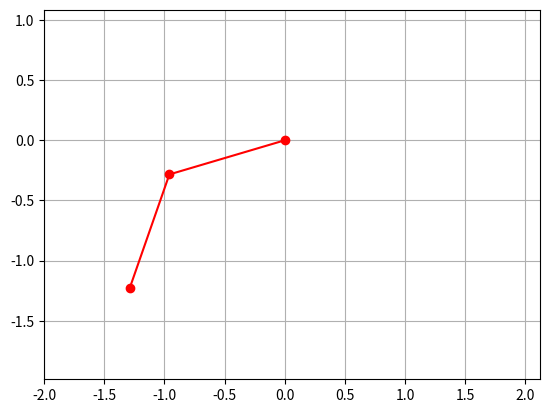

Recreate this plot in Python.
#import numpy as np
#from sympy import *
#L = Function('L')
#v_f = Function('v_f')
#phi = Function('phi')
#
#t = Symbol('t')
#m = Symbol('m')
#l = Symbol('l')
#r = Symbol('r')
#omega = Symbol('omega')
#g = Symbol('g')
#
#
#
#k1 = m*l**2/2
#k2 = m*r*l*omega**2
#k3 = m*g*l
#L= k1*v_f(t)**2 + k2*cos(phi(t) - omega*t) + k3*cos(phi(t))
#
#print(diff(L, phi(t)))
#print()
#print(diff(diff(L, v_f(t)),t))
import numpy as np
from scipy.integrate import odeint
import matplotlib.pyplot as plt 
from matplotlib.animation import ArtistAnimation

N =200
t = np.linspace(0, 10, N)

def move_func(s, t):
    phi, v_f = s
    dphidt = v_f
    dv_fdt = (-m*g*l*np.sin(phi)+ m*l*omega**2*r*np.sin(omega*t-phi))/(m*l**2)
    return dphidt, dv_fdt

phi0 = np.pi/4
v_f0 = 3

s0 = phi0, v_f0

g =9.8
m = 10
omega = 0.5
l = 1
r = 1

sol = odeint(move_func, s0, t)

x1 = r * np.sin(omega*t[:])
y1 = -r * np.cos(omega*t[:])

x2 = x1 + l * np.sin(sol[:, 0])
y2 = y1 - l * np.cos(sol[:, 0])

fig = plt.figure()
bodys =[]

for i in range(0, len(t), 1):
    thisx = [0, x1[i], x2[i]]
    thisy = [0, y1[i], y2[i]]
    body1, = plt.plot(thisx, thisy, '-', color='r')
    body1_line, = plt.plot(thisx, thisy, 'o', color='r')
    
    bodys.append([body1, body1_line])
    
ani = ArtistAnimation(fig, bodys, interval=50)
plt.axis('equal')
plt.grid()
ani.save('palki.gif')